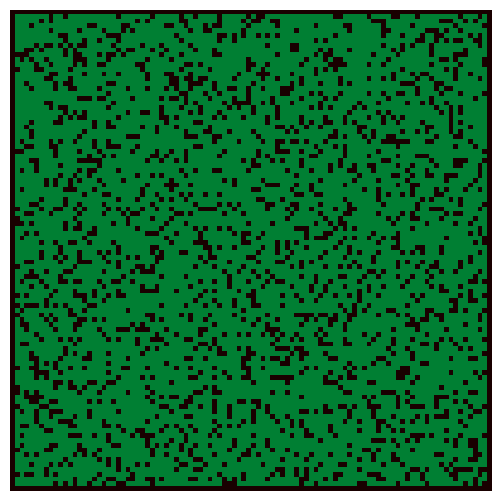

Python code for this plot:
import numpy as np
import matplotlib.pyplot as plt
from matplotlib import animation
from matplotlib import colors


def iterate(forest):
    # create a new empty forest that will be actually be burned instead of our
    # original forrest for convenience
    X1 = np.zeros((ny, nx))
    
    # double for loop to iterate through every cell in the forest expect those on the border
    for indexX in range(1, nx-1):
        for indexY in range(1, ny-1):
            # if the previous forest iteration had a tree at this location
            # then  the current iteration should also have a tree
            # this also help remove trees that were burning in the previous time step
            if forest[indexY, indexX] == TREE:
                X1[indexY, indexX] = TREE
                # check for trees around or current tree to see if they are burning or not
                for dx, dy in neighbourhood:
                    # If a burning tree is diagonal to the current tree  it will have a
                    # reduced probability for the fire to spread
                    if abs(dx) == abs(dy) and np.random.random() < .7:
                        continue
                    # else if a tree is directly adjacent like in von nonhuman model
                    # there still will not be a guarantee for the fire to spread but
                    # rather a high possibility for it spread
                    if forest[indexY + dy, indexX + dx] == FIRE and np.random.random() < .5:
                        X1[indexY, indexX] = FIRE
                        break
            # else there is a random probability for lighting strike to start a fire
            else:
                if np.random.random() <= lightning_strike_prob:
                    X1[indexY, indexX] = FIRE
    # returns the new state of the forrest
    return X1


def animate(i):
    im.set_data(animate.X)
    animate.X = iterate(animate.X)


# they 3 types of cells we have and there corresponding values
EMPTY, TREE, FIRE = 0, 1, 2
# define the neighborhood model we want to use for our fire simulation here
neighbourhood = ((-1, -1), (-1, 0), (-1, 1), (0, -1), (0, 1), (1, -1), (1, 0), (1, 1))
# setting up the colors information and how we want to use it
colors_list = [(0.1, 0, 0), (0, 0.5, 0.2), (1, 0, 0), 'red']
color_map = colors.ListedColormap(colors_list)
bounds = [0, 1, 2, 3]
norm = colors.BoundaryNorm(bounds, color_map.N)

# What percent of the forest is covered by tree
# you can manually change this value to effect the
# density of the forrest
forest_fraction = 0.8
# the size of the forrest in terms of the x and y dimensions
nx, ny = 100, 100
# Probability of new and of lightning strike to cause a cell to burn.
lightning_strike_prob = 0.0001
# Initialize the forest grid to be a grid of empty tiles
X = np.zeros((ny, nx))
# then randomly generate the forrest using our probabilities to either be a tree or remain empty
X[1:ny-1, 1:nx-1] = np.random.randint(0, 2, size=(ny-2, nx-2))
X[1:ny-1, 1:nx-1] = np.random.random(size=(ny-2, nx-2)) < forest_fraction

# set up out figure for output
fig = plt.figure(figsize=(25/3, 6.25))
ax = fig.add_subplot(111)
ax.set_axis_off()
im = ax.imshow(X, cmap=color_map, norm=norm)
    
# pass in our initial forrest into the animate function so that
# it can iterate over time to simulate the fire spreading
animate.X = X

# interval decides how often a time step occurs
# I have it set to occur every 16 ms, so we have 60
# updates per second
interval = 16
anim = animation.FuncAnimation(fig, animate, interval=interval, frames=60)
plt.show()
